6-way image classification set "augmented" from GitHub (haneens5905/MSI-System); label vocabulary: cardboard, glass, metal, paper, plastic, trash.

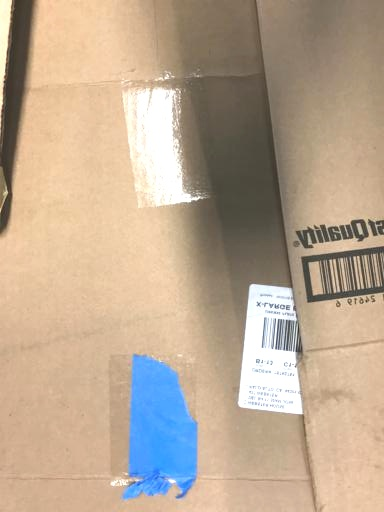
Label: cardboard

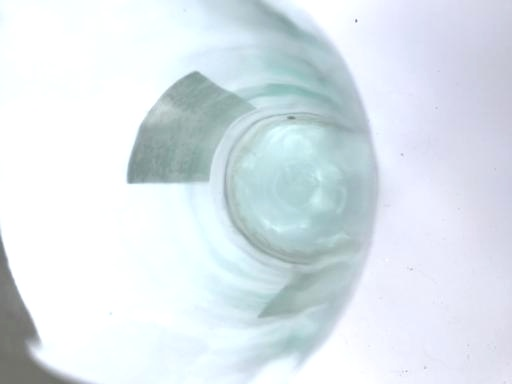
Label: glass

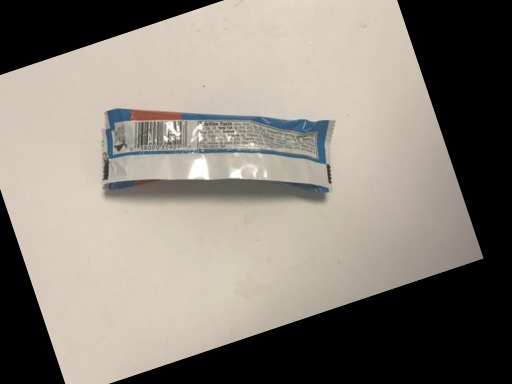
Label: trash

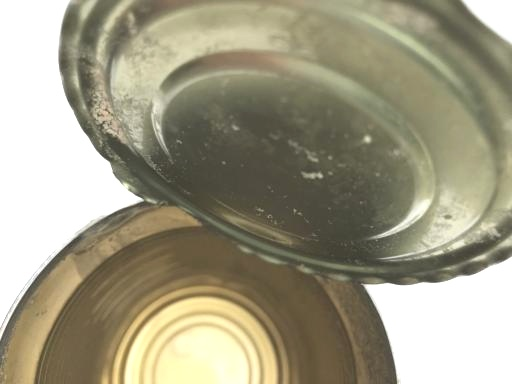
Label: metal

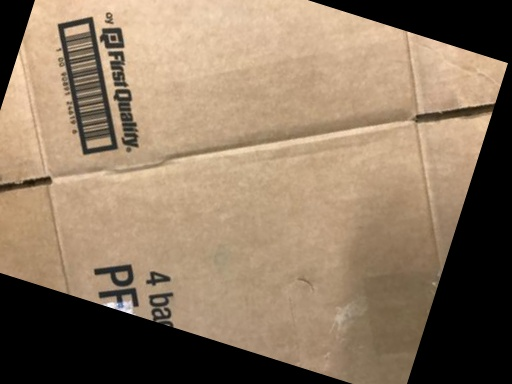
Label: cardboard

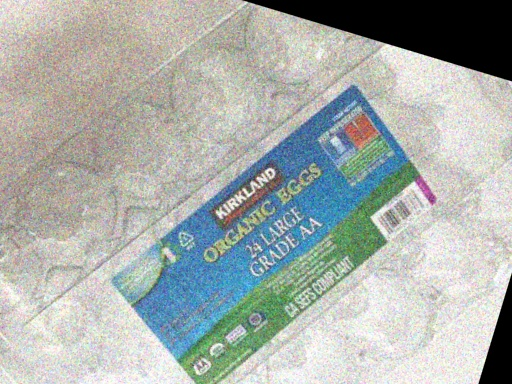
Label: plastic
